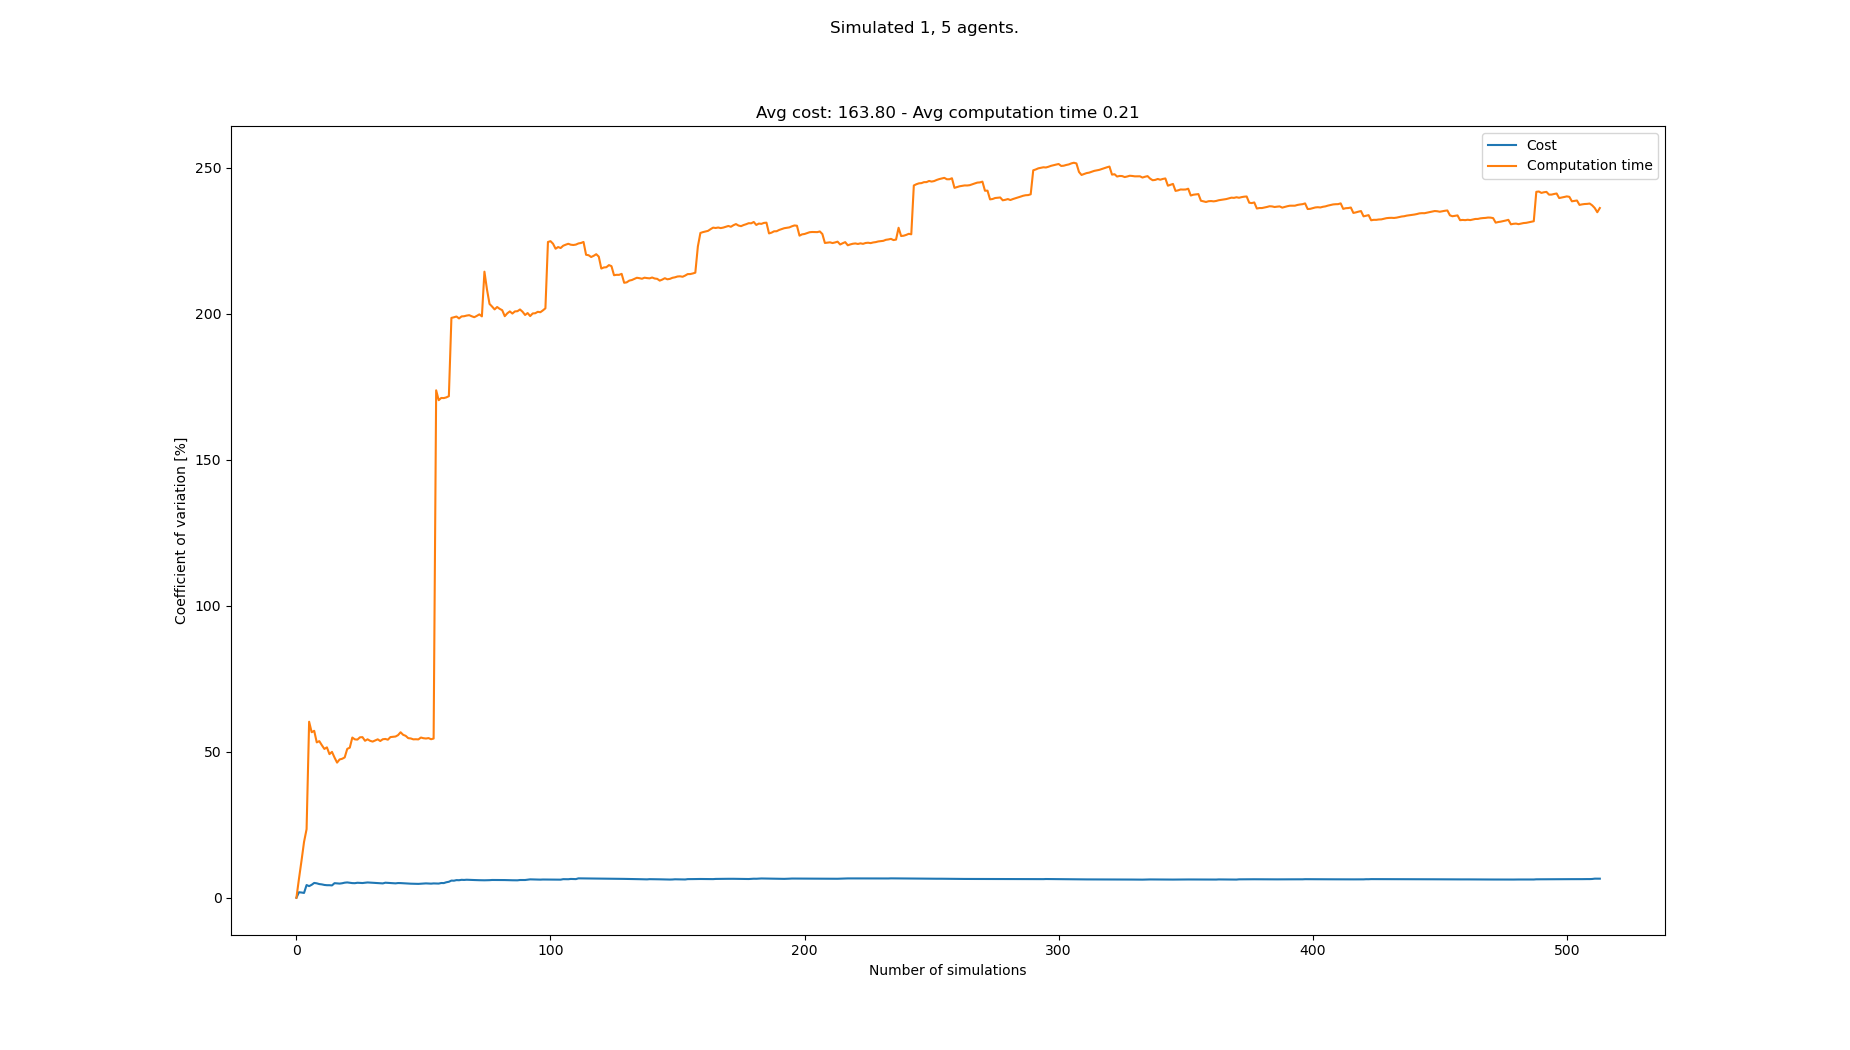

The table this chart was drawn from, first rows:
starts, goals, Cost, Cost_var, Cost_mean, Cost_std, Computation time, Computation time_var, Computation time_mean, Computation time_std
[(5, 0), (5, 21), (2, 21), (3, 21), (3, …, [(2, 21), (8, 0), (6, 0), (2, 0), (7, 1)…, 156, 0.0, 156.0, 0.0, 0.0238, 0.0, 0.0238, 0.0
[(7, 1), (6, 21), (3, 21), (2, 20), (6, …, [(6, 20), (8, 0), (4, 0), (2, 0), (2, 1)…, 162, 1.887, 159.0, 3.0, 0.0271, 6.489, 0.02545, 0.001651
[(5, 1), (0, 20), (8, 20), (4, 21), (1, …, [(6, 20), (1, 0), (2, 0), (7, 1), (5, 0)…, 156, 1.79, 158.0, 2.828, 0.03233, 12.66, 0.02774, 0.003512
[(6, 1), (6, 21), (0, 20), (1, 21), (8, …, [(5, 21), (3, 1), (0, 1), (6, 0), (7, 1)…, 156, 1.65, 157.5, 2.598, 0.03931, 19.13, 0.03063, 0.00586
[(0, 0), (7, 20), (6, 20), (7, 21), (8, …, [(0, 20), (5, 1), (6, 1), (7, 0), (1, 1)…, 174, 4.351, 160.8, 6.997, 0.04535, 23.48, 0.03358, 0.007883
[(8, 1), (7, 20), (4, 20), (1, 21), (5, …, [(8, 20), (2, 1), (5, 1), (6, 1), (8, 0)…, 162, 3.977, 161.0, 6.403, 0.1044, 60.27, 0.04538, 0.02735
[(2, 1), (3, 20), (1, 21), (7, 20), (2, …, [(7, 21), (6, 1), (1, 1), (4, 0), (7, 0)…, 150, 4.433, 159.4, 7.068, 0.04103, 56.68, 0.04475, 0.02536
[(6, 0), (6, 20), (0, 21), (2, 20), (4, …, [(1, 20), (1, 0), (4, 1), (8, 0), (2, 1)…, 174, 5.074, 161.2, 8.182, 0.09672, 57.16, 0.05125, 0.0293
[(8, 1), (3, 20), (4, 21), (5, 20), (8, …, [(5, 21), (3, 1), (8, 1), (5, 1), (1, 1)…, 168, 4.938, 162.0, 8.0, 0.07717, 53.2, 0.05413, 0.0288
[(8, 1), (4, 20), (0, 20), (6, 20), (5, …, [(4, 20), (8, 0), (2, 0), (0, 0), (3, 0)…, 162, 4.685, 162.0, 7.589, 0.03426, 53.62, 0.05214, 0.02796
[(2, 1), (2, 20), (6, 20), (0, 21), (7, …, [(3, 20), (0, 0), (7, 0), (8, 1), (3, 1)…, 168, 4.577, 162.5, 7.439, 0.09376, 52.25, 0.05593, 0.02922
[(2, 1), (8, 20), (2, 21), (3, 20), (7, …, [(6, 20), (3, 0), (5, 1), (8, 0), (2, 0)…, 162, 4.384, 162.5, 7.124, 0.04649, 50.96, 0.05514, 0.0281
[(1, 0), (1, 21), (7, 21), (5, 21), (7, …, [(8, 21), (0, 0), (7, 0), (4, 1), (7, 1)…, 168, 4.296, 162.9, 7, 0.1085, 51.5, 0.05924, 0.03051
[(3, 1), (5, 20), (1, 20), (2, 20), (4, …, [(4, 21), (1, 0), (4, 0), (8, 1), (4, 1)…, 156, 4.295, 162.4, 6.977, 0.07789, 49.18, 0.06057, 0.02979
[(0, 1), (7, 20), (0, 20), (0, 21), (1, …, [(7, 21), (1, 1), (5, 0), (8, 1), (1, 0)…, 168, 4.227, 162.8, 6.882, 0.03589, 49.94, 0.05893, 0.02943
[(5, 1), (3, 21), (3, 20), (5, 20), (4, …, [(4, 20), (7, 1), (1, 0), (5, 1), (0, 1)…, 144, 4.992, 161.6, 8.069, 0.06987, 48.01, 0.05961, 0.02862
[(6, 0), (7, 20), (8, 20), (6, 20), (0, …, [(2, 20), (2, 0), (1, 1), (3, 1), (7, 0)…, 168, 4.92, 162.0, 7.971, 0.07034, 46.28, 0.06024, 0.02788
[(5, 1), (6, 21), (7, 21), (8, 21), (1, …, [(2, 20), (6, 0), (8, 1), (3, 0), (4, 1)…, 168, 4.846, 162.3, 7.867, 0.03288, 47.35, 0.05872, 0.02781
[(6, 0), (0, 21), (1, 21), (6, 20), (0, …, [(6, 21), (4, 0), (6, 0), (1, 1), (7, 1)…, 174, 4.964, 162.9, 8.088, 0.03857, 47.58, 0.05766, 0.02744
[(3, 0), (3, 20), (5, 20), (2, 21), (1, …, [(7, 21), (5, 1), (0, 1), (1, 0), (4, 1)…, 150, 5.159, 162.3, 8.373, 0.03556, 48.05, 0.05656, 0.02717
[(2, 1), (3, 20), (7, 21), (8, 21), (5, …, [(3, 20), (2, 1), (1, 0), (8, 1), (1, 1)…, 174, 5.246, 162.9, 8.543, 0.1279, 50.97, 0.05995, 0.03056
[(7, 0), (6, 20), (5, 20), (6, 21), (0, …, [(5, 20), (1, 0), (2, 1), (8, 1), (7, 0)…, 162, 5.127, 162.8, 8.348, 0.03635, 51.39, 0.05888, 0.03026
[(3, 1), (8, 20), (3, 21), (5, 21), (4, …, [(7, 21), (7, 0), (5, 1), (4, 1), (4, 0)…, 162, 5.017, 162.8, 8.167, 0.1442, 54.85, 0.06259, 0.03433
[(4, 1), (2, 21), (4, 20), (4, 21), (6, …, [(2, 21), (7, 0), (0, 1), (2, 0), (4, 0)…, 156, 4.99, 162.5, 8.109, 0.1129, 54.24, 0.06469, 0.03508
[(1, 1), (2, 21), (6, 21), (1, 21), (2, …, [(3, 20), (3, 1), (7, 1), (6, 1), (1, 0)…, 150, 5.132, 162.0, 8.314, 0.04478, 54.15, 0.06389, 0.0346
[(3, 1), (2, 21), (4, 21), (3, 21), (2, …, [(6, 21), (6, 1), (7, 1), (8, 0), (3, 0)…, 156, 5.09, 161.8, 8.234, 0.03292, 54.93, 0.0627, 0.03444
[(4, 0), (2, 21), (3, 20), (7, 20), (1, …, [(4, 20), (2, 1), (6, 1), (3, 0), (8, 0)…, 168, 5.04, 162.0, 8.165, 0.04121, 54.99, 0.06191, 0.03404
[(1, 0), (1, 20), (6, 21), (8, 21), (7, …, [(8, 21), (3, 0), (0, 1), (0, 0), (6, 0)…, 174, 5.123, 162.4, 8.321, 0.0878, 53.75, 0.06283, 0.03377
[(7, 0), (1, 20), (2, 20), (0, 21), (3, …, [(4, 20), (6, 1), (6, 0), (2, 1), (7, 1)…, 150, 5.238, 162.0, 8.485, 0.03508, 54.25, 0.06187, 0.03357
[(4, 1), (0, 21), (5, 21), (1, 20), (8, …, [(0, 20), (5, 1), (2, 1), (8, 0), (5, 0)…, 168, 5.186, 162.2, 8.412, 0.05122, 53.74, 0.06152, 0.03306
[(3, 0), (4, 21), (2, 21), (8, 20), (8, …, [(3, 21), (4, 0), (6, 0), (6, 1), (7, 1)…, 156, 5.153, 162.0, 8.347, 0.04624, 53.48, 0.06103, 0.03264
[(0, 1), (4, 20), (3, 21), (0, 21), (8, …, [(7, 20), (2, 0), (4, 1), (0, 1), (3, 0)…, 162, 5.072, 162.0, 8.216, 0.03517, 53.86, 0.06022, 0.03243
[(0, 0), (6, 21), (5, 21), (1, 21), (5, …, [(7, 21), (0, 1), (4, 1), (4, 0), (2, 1)…, 168, 5.029, 162.2, 8.156, 0.03445, 54.25, 0.05944, 0.03224
[(5, 0), (4, 21), (7, 21), (2, 21), (2, …, [(6, 21), (3, 1), (0, 0), (0, 1), (3, 0)…, 168, 4.986, 162.4, 8.095, 0.1021, 53.67, 0.06069, 0.03257
[(7, 0), (3, 20), (7, 20), (4, 21), (1, …, [(1, 21), (5, 0), (3, 0), (6, 0), (6, 1)…, 162, 4.914, 162.3, 7.978, 0.03105, 54.28, 0.05984, 0.03248
[(7, 0), (7, 20), (1, 20), (3, 21), (5, …, [(1, 21), (1, 0), (3, 0), (4, 1), (2, 1)…, 180, 5.149, 162.8, 8.385, 0.03856, 54.37, 0.05925, 0.03222
[(6, 1), (1, 20), (2, 21), (3, 20), (0, …, [(7, 21), (5, 1), (6, 0), (2, 0), (6, 1)…, 168, 5.101, 163, 8.313, 0.1094, 54.12, 0.06061, 0.0328
[(3, 0), (5, 20), (0, 20), (2, 20), (7, …, [(4, 20), (4, 1), (5, 1), (8, 1), (3, 0)…, 162, 5.035, 162.9, 8.204, 0.1333, 55.01, 0.06252, 0.0344
[(7, 0), (7, 21), (5, 20), (8, 21), (3, …, [(5, 20), (4, 0), (5, 1), (4, 1), (2, 0)…, 168, 4.99, 163.1, 8.138, 0.1243, 55.11, 0.06411, 0.03533
[(4, 1), (0, 21), (7, 21), (8, 20), (7, …, [(2, 21), (6, 0), (4, 0), (3, 0), (8, 1)…, 162, 4.929, 163.1, 8.037, 0.04101, 55.2, 0.06353, 0.03507
[(2, 0), (1, 20), (3, 20), (3, 21), (5, …, [(6, 20), (7, 1), (1, 0), (0, 0), (2, 1)…, 150, 5.033, 162.7, 8.19, 0.03302, 55.68, 0.06278, 0.03496
[(0, 0), (4, 20), (7, 20), (1, 21), (5, …, [(4, 21), (6, 0), (5, 0), (2, 0), (0, 0)…, 156, 5.017, 162.6, 8.157, 0.02373, 56.66, 0.06185, 0.03505
[(6, 0), (0, 21), (6, 20), (5, 20), (2, …, [(7, 21), (7, 1), (5, 0), (4, 0), (2, 0)…, 162, 4.959, 162.6, 8.062, 0.08236, 55.79, 0.06233, 0.03478
[(0, 0), (5, 20), (2, 21), (5, 21), (3, …, [(0, 21), (8, 0), (0, 0), (4, 0), (4, 1)…, 162, 4.903, 162.5, 7.97, 0.0513, 55.44, 0.06208, 0.03442
[(1, 1), (0, 20), (5, 21), (4, 21), (2, …, [(3, 20), (2, 1), (6, 1), (3, 1), (8, 0)…, 168, 4.87, 162.7, 7.922, 0.07525, 54.65, 0.06237, 0.03409
[(8, 1), (8, 20), (7, 21), (6, 21), (4, …, [(7, 20), (5, 1), (8, 0), (2, 1), (1, 0)…, 162, 4.818, 162.7, 7.836, 0.0447, 54.55, 0.06199, 0.03382
[(5, 1), (7, 21), (3, 21), (4, 20), (0, …, [(2, 20), (2, 0), (5, 0), (6, 0), (4, 0)…, 168, 4.786, 162.8, 7.79, 0.05072, 54.24, 0.06175, 0.03349
[(0, 1), (8, 20), (2, 20), (6, 21), (7, …, [(7, 21), (4, 0), (8, 1), (1, 0), (5, 0)…, 168, 4.755, 162.9, 7.745, 0.04082, 54.27, 0.06131, 0.03328
[(0, 0), (6, 21), (8, 21), (2, 20), (4, …, [(4, 20), (2, 0), (6, 1), (4, 0), (1, 1)…, 156, 4.748, 162.7, 7.727, 0.04282, 54.22, 0.06094, 0.03304
[(1, 0), (2, 20), (5, 20), (4, 21), (1, …, [(7, 20), (4, 0), (2, 0), (6, 1), (8, 1)…, 174, 4.793, 163, 7.81, 0.1327, 54.86, 0.06237, 0.03422
[(0, 0), (7, 21), (2, 21), (3, 20), (7, …, [(2, 21), (4, 1), (5, 1), (4, 0), (0, 0)…, 174, 4.831, 163.2, 7.883, 0.04913, 54.63, 0.06211, 0.03393
[(5, 1), (4, 20), (4, 21), (6, 20), (5, …, [(7, 20), (3, 0), (4, 0), (1, 0), (5, 0)…, 150, 4.919, 162.9, 8.014, 0.04487, 54.52, 0.06178, 0.03369
[(1, 1), (8, 21), (1, 20), (7, 21), (5, …, [(8, 21), (1, 1), (7, 0), (2, 0), (7, 1)…, 162, 4.873, 162.9, 7.939, 0.03773, 54.67, 0.06133, 0.03353
[(6, 0), (6, 21), (1, 20), (4, 21), (5, …, [(6, 21), (4, 1), (1, 0), (5, 0), (4, 0)…, 162, 4.829, 162.9, 7.866, 0.05505, 54.28, 0.06121, 0.03323
[(7, 0), (4, 21), (7, 21), (1, 20), (0, …, [(6, 20), (3, 1), (8, 1), (2, 1), (5, 0)…, 150, 4.908, 162.7, 7.982, 0.03479, 54.52, 0.06073, 0.03311
[(6, 1), (0, 21), (2, 20), (5, 21), (8, …, [(5, 20), (1, 1), (3, 1), (8, 0), (5, 1)…, 156, 4.897, 162.5, 7.96, 1.062, 173.8, 0.07861, 0.1366
[(1, 1), (7, 20), (4, 21), (7, 21), (3, …, [(2, 20), (2, 1), (8, 0), (3, 1), (2, 0)…, 162, 4.854, 162.5, 7.89, 0.1338, 170.4, 0.07957, 0.1356
[(4, 1), (2, 21), (5, 20), (7, 21), (1, …, [(7, 21), (0, 0), (1, 1), (8, 0), (0, 1)…, 144, 5.046, 162.2, 8.185, 0.02529, 171.1, 0.07864, 0.1346
[(2, 1), (5, 21), (8, 21), (8, 20), (7, …, [(5, 21), (5, 1), (0, 1), (4, 1), (6, 0)…, 168, 5.021, 162.3, 8.15, 0.04309, 171.1, 0.07804, 0.1335
[(7, 0), (7, 20), (0, 21), (8, 20), (4, …, [(0, 20), (1, 1), (6, 1), (7, 0), (4, 0)…, 186, 5.305, 162.7, 8.632, 0.03634, 171.3, 0.07734, 0.1325
... 433 more rows
